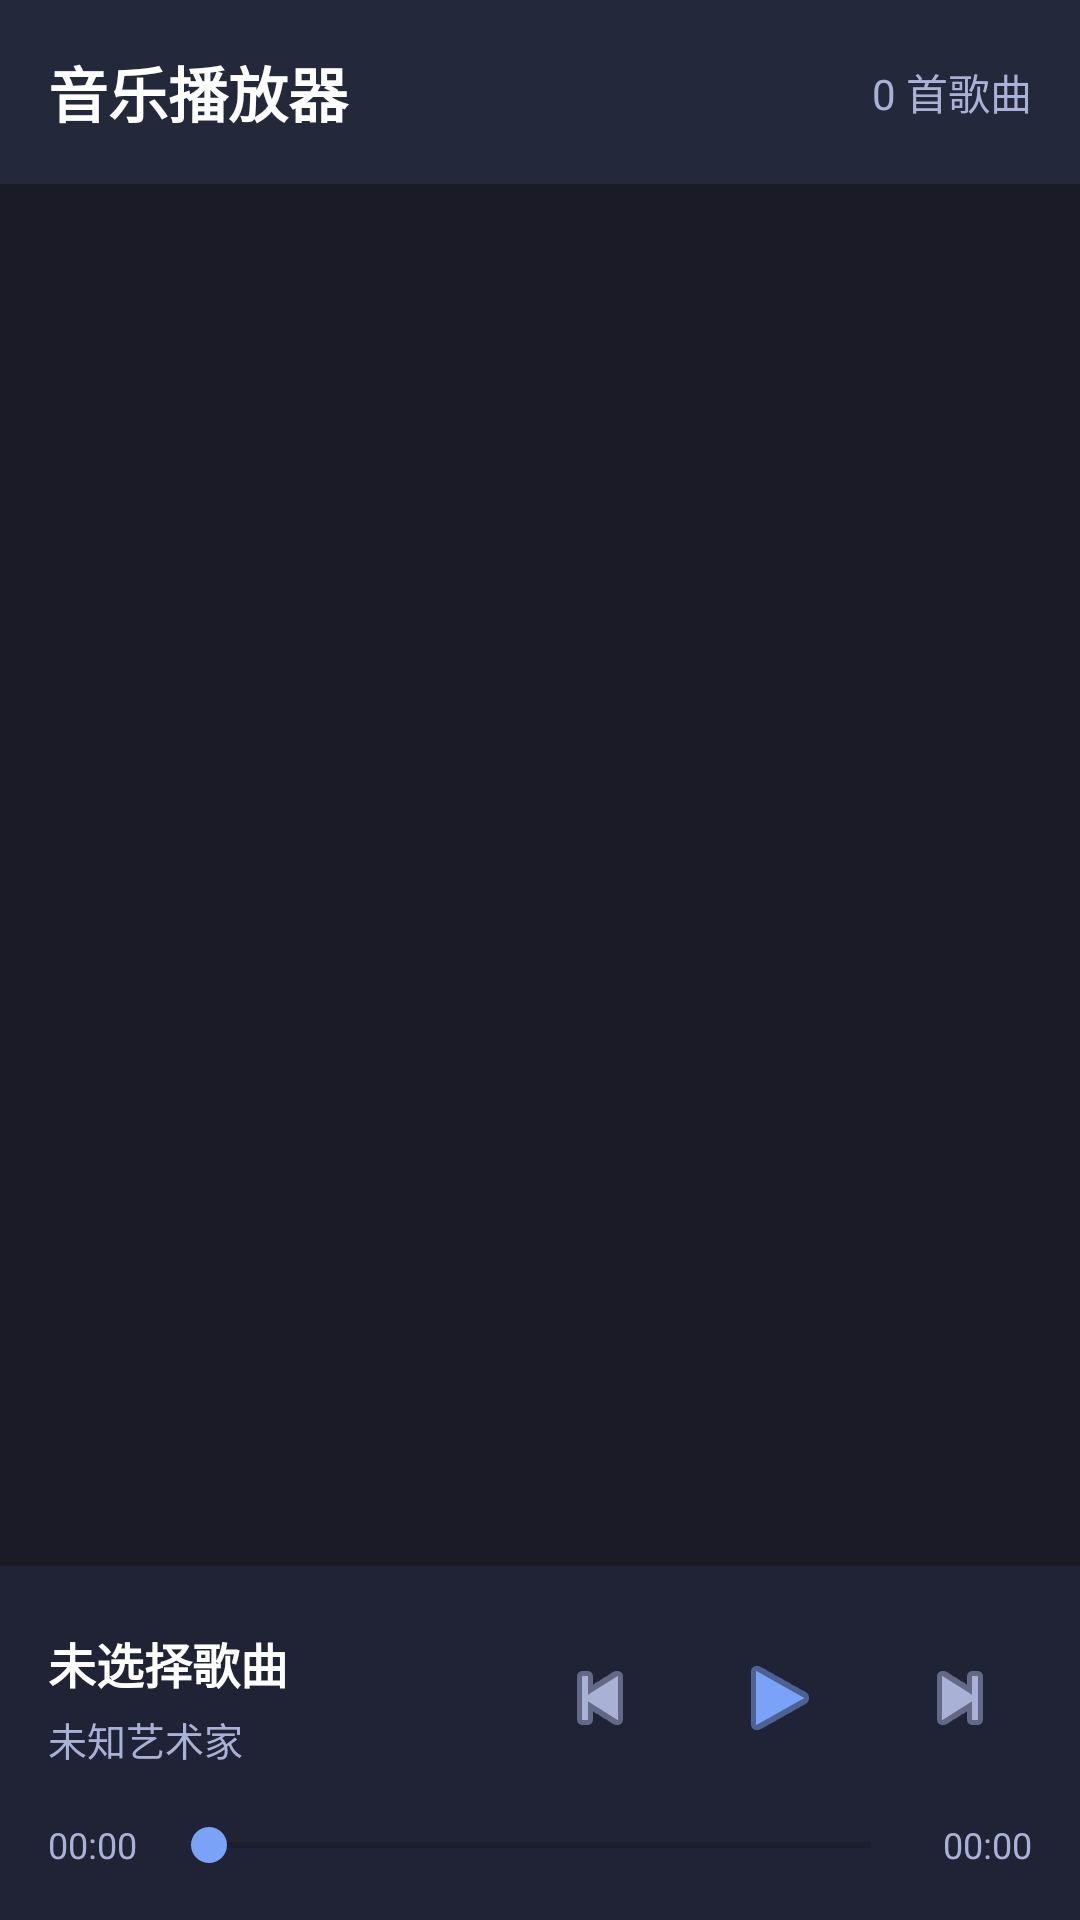

Write the Android layout XML for this screen, with the resource values it uses.
<!-- AndroidManifest.xml: application theme Theme.Bicycle -->
<!-- res/layout/activity_music_player.xml -->
<?xml version="1.0" encoding="utf-8"?>
<layout xmlns:android="http://schemas.android.com/apk/res/android"
    xmlns:tools="http://schemas.android.com/tools">

    <data>

    </data>

    <LinearLayout
        android:layout_width="match_parent"
        android:layout_height="match_parent"
        android:background="#1A1B26"
        android:orientation="vertical"
        tools:context=".activity.MusicPlayerActivity">

        
        <LinearLayout
            android:layout_width="match_parent"
            android:layout_height="wrap_content"
            android:background="#24283B"
            android:gravity="center_vertical"
            android:orientation="horizontal"
            android:padding="16dp">

            <TextView
                android:layout_width="0dp"
                android:layout_height="wrap_content"
                android:layout_weight="1"
                android:text="音乐播放器"
                android:textColor="#FFFFFF"
                android:textSize="20sp"
                android:textStyle="bold" />

            <TextView
                android:id="@+id/tv_music_count"
                android:layout_width="wrap_content"
                android:layout_height="wrap_content"
                android:text="0 首歌曲"
                android:textColor="#A9B1D6"
                android:textSize="14sp" />
        </LinearLayout>

        
        <androidx.recyclerview.widget.RecyclerView
            android:id="@+id/recycler_music_list"
            android:layout_width="match_parent"
            android:layout_height="0dp"
            android:layout_weight="1"
            android:clipToPadding="false"
            android:padding="8dp" />

        
        <LinearLayout
            android:layout_width="match_parent"
            android:layout_height="wrap_content"
            android:background="#1F2335"
            android:elevation="8dp"
            android:orientation="vertical"
            android:padding="16dp">

            
            <LinearLayout
                android:layout_width="match_parent"
                android:layout_height="wrap_content"
                android:gravity="center_vertical"
                android:orientation="horizontal">

                <LinearLayout
                    android:layout_width="0dp"
                    android:layout_height="wrap_content"
                    android:layout_weight="1"
                    android:orientation="vertical">

                    <TextView
                        android:id="@+id/tv_current_title"
                        android:layout_width="wrap_content"
                        android:layout_height="wrap_content"
                        android:ellipsize="end"
                        android:maxLines="1"
                        android:text="未选择歌曲"
                        android:textColor="#FFFFFF"
                        android:textSize="16sp"
                        android:textStyle="bold" />

                    <TextView
                        android:id="@+id/tv_current_artist"
                        android:layout_width="wrap_content"
                        android:layout_height="wrap_content"
                        android:layout_marginTop="4dp"
                        android:ellipsize="end"
                        android:maxLines="1"
                        android:text="未知艺术家"
                        android:textColor="#A9B1D6"
                        android:textSize="13sp" />
                </LinearLayout>

                
                <ImageButton
                    android:id="@+id/btn_previous"
                    android:layout_width="48dp"
                    android:layout_height="48dp"
                    android:background="?attr/selectableItemBackgroundBorderless"
                    android:contentDescription="上一曲"
                    android:src="@android:drawable/ic_media_previous"
                    android:tint="#A9B1D6" />

                <ImageButton
                    android:id="@+id/btn_play_pause"
                    android:layout_width="56dp"
                    android:layout_height="56dp"
                    android:layout_marginStart="8dp"
                    android:layout_marginEnd="8dp"
                    android:background="?attr/selectableItemBackgroundBorderless"
                    android:contentDescription="播放/暂停"
                    android:src="@android:drawable/ic_media_play"
                    android:tint="#7AA2F7" />

                <ImageButton
                    android:id="@+id/btn_next"
                    android:layout_width="48dp"
                    android:layout_height="48dp"
                    android:background="?attr/selectableItemBackgroundBorderless"
                    android:contentDescription="下一曲"
                    android:src="@android:drawable/ic_media_next"
                    android:tint="#A9B1D6" />
            </LinearLayout>

            
            <LinearLayout
                android:layout_width="match_parent"
                android:layout_height="wrap_content"
                android:layout_marginTop="12dp"
                android:gravity="center_vertical"
                android:orientation="horizontal">

                <TextView
                    android:id="@+id/tv_current_progress"
                    android:layout_width="wrap_content"
                    android:layout_height="wrap_content"
                    android:text="00:00"
                    android:textColor="#A9B1D6"
                    android:textSize="12sp" />

                <SeekBar
                    android:id="@+id/seek_bar"
                    android:layout_width="0dp"
                    android:layout_height="wrap_content"
                    android:layout_weight="1"
                    android:layout_marginStart="8dp"
                    android:layout_marginEnd="8dp"
                    android:progressTint="#7AA2F7"
                    android:thumbTint="#7AA2F7" />

                <TextView
                    android:id="@+id/tv_total_duration"
                    android:layout_width="wrap_content"
                    android:layout_height="wrap_content"
                    android:text="00:00"
                    android:textColor="#A9B1D6"
                    android:textSize="12sp" />
            </LinearLayout>
        </LinearLayout>

    </LinearLayout>

</layout>
<!-- resources referenced by this layout -->
<resources>
  <style name="Theme.Bicycle" parent="Theme.MaterialComponents.DayNight.DarkActionBar">
          
          <item name="colorPrimary">@color/purple_500</item>
          <item name="colorPrimaryVariant">@color/purple_700</item>
          <item name="colorOnPrimary">@color/white</item>
          
          <item name="colorSecondary">@color/teal_200</item>
          <item name="colorSecondaryVariant">@color/teal_700</item>
          <item name="colorOnSecondary">@color/black</item>
          
          <item name="android:statusBarColor">?attr/colorPrimaryVariant</item>
          
      </style>
  <color name="purple_500">#FF6200EE</color>
  <color name="purple_700">#FF3700B3</color>
  <color name="white">#FFFFFFFF</color>
  <color name="teal_200">#FF03DAC5</color>
  <color name="teal_700">#FF018786</color>
  <color name="black">#FF000000</color>
</resources>
